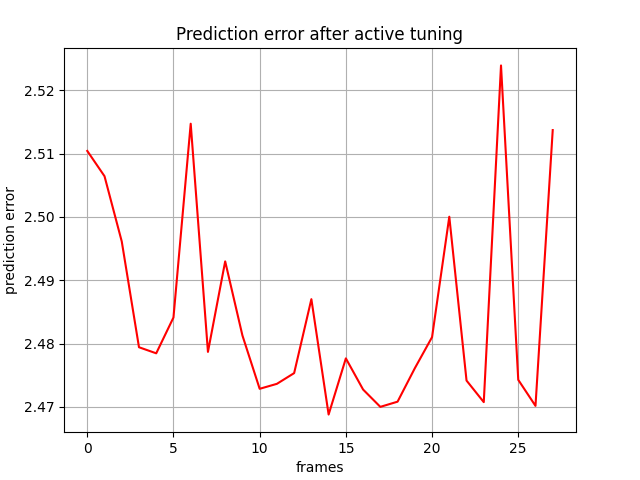

The data file committed next to this chart (first rows):
, 0
0, 2.51
1, 2.506
2, 2.496
3, 2.479
4, 2.478
5, 2.484
6, 2.515
7, 2.479
8, 2.493
9, 2.481
10, 2.473
11, 2.474
12, 2.475
13, 2.487
14, 2.469
15, 2.478
16, 2.473
17, 2.47
18, 2.471
19, 2.476
20, 2.481
21, 2.5
22, 2.474
23, 2.471
24, 2.524
25, 2.474
26, 2.47
27, 2.514
